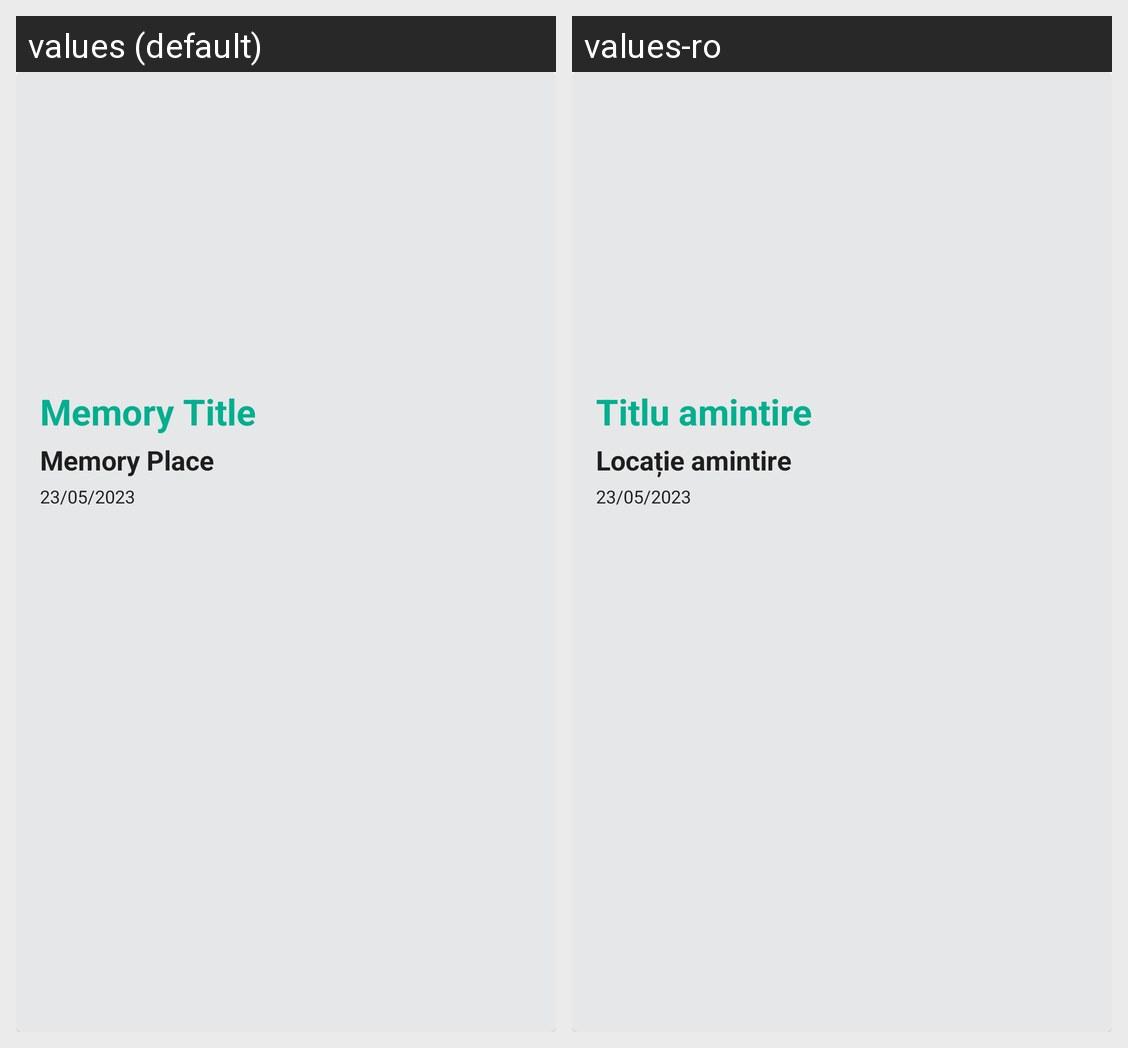

Here is an Android app screen in its default locale and in the app's own translations. Write out the translated-string differences for the strings that appear on this screen.
Android screen res/layout/memory_card.xml rendered under 2 locales, left to right: values (default), values-ro. Device: Nexus 5 (rendered at 1080×1920; each locale shown at half size, 540×960, under a caption strip naming it); theme Theme.TravelMemories.
Strings drawn on this screen, with the default value and each locale's value (text and hints the layout hard-codes, and strings that could not be matched under every locale, appear in the picture but are not listed):

memory_name
  values: Memory Title
  values-ro: Titlu amintire

memory_place
  values: Memory Place
  values-ro: Locație amintire

_23_05_2023
  values: 23/05/2023
  values-ro: 23/05/2023
